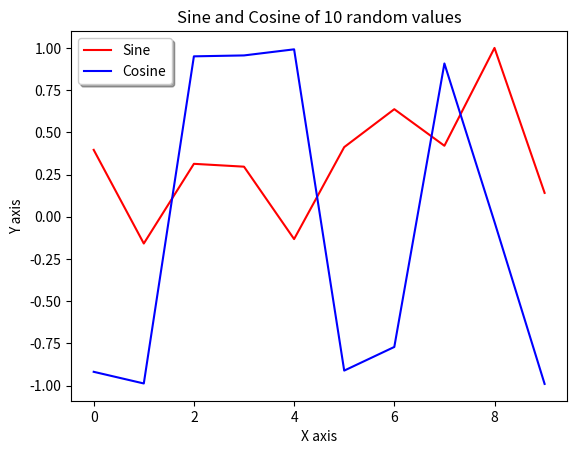

Reproduce this figure in Python.
from matplotlib import pyplot as plt    #importing pyplot library to use the functions to generate the graph
import math                             #importing math library to be able later to use the functions sin() and cosin()
import random                           #importing the library random, to use the function randomint to generate random numbers in a specific range

x = 0                                   #declaring integer variable to use it as a counter later in a loop
sin = []                                #declaring array sin
cosin = []                              #declaring array sin
while (x < 10):                         #while loop that circels 10 times
    y = random.randint(0, 90)           #declaring y variable that has the value of the result of the function randit() which generates random value in the range of 0-90
    s = math.sin(y)                     #declaring s variable that holds the result of the function sinus() of the previous randomly generated number
    c = math.cos(y)                     #declaring c variable that holds the result of the function cosine() of the previous randomly generated number
    sin.insert(x, s)                    #using the function insert() in order to put the value s in the array sin[] in position x (in the first loop x=0)
    cosin.insert(x, c)                  #using the function insert() in order to put the value c in the array cosin[] in position x (in the first loop x=0)
    x += 1                              #increasing the value of the counter by 1
plt.plot(sin, color="red", label="Sine")              #creating the first line in the graph out of the values stored in the array sin[], which is the first argument of the funtion plot. And the second argument is for defining the color of the line.
plt.plot(cosin, color="blue", label="Cosine")           #creating the first line in the graph out of the values stored in the array cosin[], which is the first argument of the funtion plot. And the second argument is for defining the color of the line.
plt.title('Sine and Cosine of 10 random values')    #writing the title of the graph
plt.ylabel('Y axis')                    #giving name to the X axis
plt.xlabel('X axis')                    #giving name to the y axis
plt.legend( shadow=True, fancybox=True)                            #showing the legend
plt.show()                              #showing the above created graph


# Team name: mike
#Team memebers: Anish Girijashivaraj, Shohel Ahamad, Slobodan Kocevski
